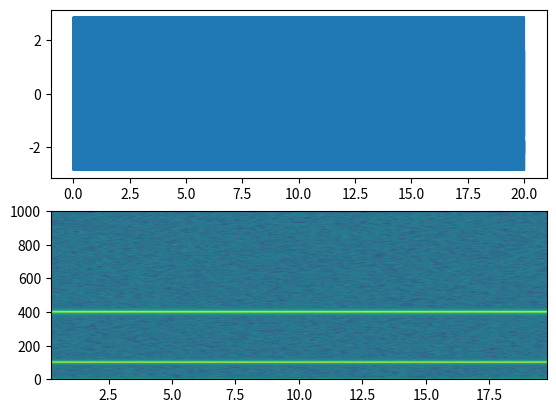

This figure's Python source:
#!/usr/bin/env python3
# -*- coding: utf-8 -*-

"""
[redacted]
[redacted]
@E-mail: [email redacted]
@Date: 2023/6/30 11:01
"""

import matplotlib.pyplot as plt
import numpy as np

np.random.seed(19680801)
dt = 0.0005
t = np.arange(0.0, 20.0, dt)
print(t.shape)

s1 = np.sin(2 * np.pi * 100 * t)
s2 = 20 * np.sin(2 * np.pi * 400 * t)

# s2[t <= 10] = s2[12 <= t] = 0
nse = 0.01 * np.random.random(size=len(t))
x = s1 + 0.1*s2 + nse  # the signal


NFFT = 1024  # 窗口段长度
Fs = int(1.0 / dt)  # 频率
fig, (ax1, ax2) = plt.subplots(nrows=2)
ax1.plot(t, x)

Pxx, freqs, bins, im = ax2.specgram(x, NFFT=NFFT, Fs=Fs, noverlap=900)
plt.show()
